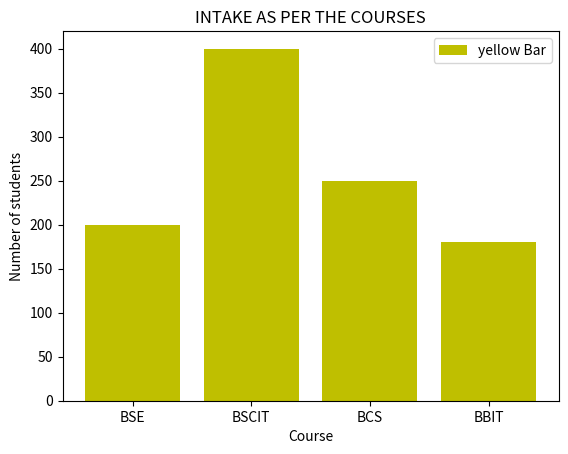

The matplotlib source for this figure:
import matplotlib.pyplot as plt

x1 = ["BSE", "BSCIT", "BCS", "BBIT"]
y1 = [200, 400, 250, 180]

plt.bar(x1, y1, label="yellow Bar", color='y')
plt.plot()
plt.xlabel("Course")
plt.ylabel("Number of students")
plt.title("INTAKE AS PER THE COURSES")
plt.legend()
plt.show() 